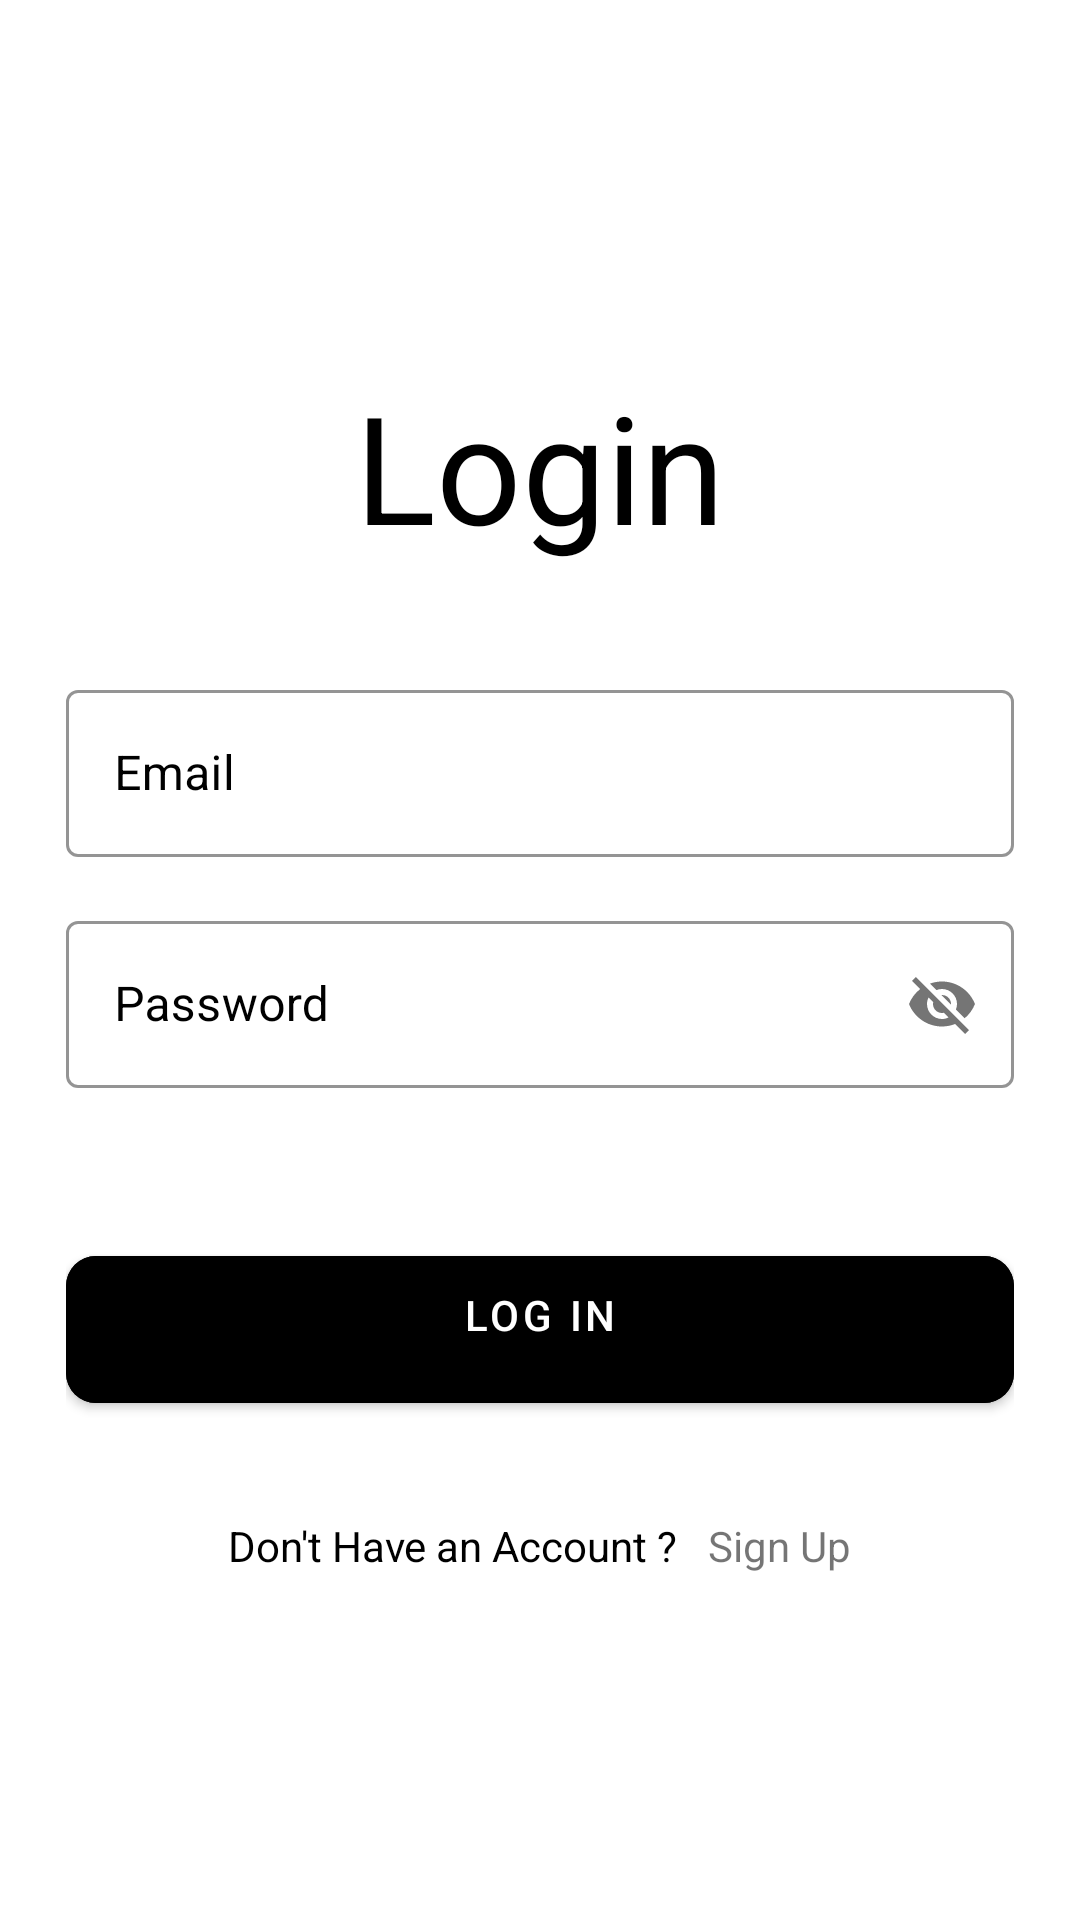

This screen was rendered from an Android layout file. Write that file and the resources it references.
<!-- AndroidManifest.xml: application theme Theme.GA -->
<!-- res/layout/activity_login.xml -->
<?xml version="1.0" encoding="utf-8"?>
<ScrollView xmlns:android="http://schemas.android.com/apk/res/android"
    xmlns:app="http://schemas.android.com/apk/res-auto"
    xmlns:tools="http://schemas.android.com/tools"
    android:layout_width="match_parent"
    android:layout_height="match_parent"
    android:background="@color/white"
    android:scrollbars="none"
    tools:context=".Login">

    <LinearLayout
        android:layout_width="match_parent"
        android:layout_height="wrap_content"
        android:layout_marginStart="22dp"
        android:layout_marginEnd="22dp"
        android:orientation="vertical">

        <androidx.constraintlayout.widget.ConstraintLayout
            android:layout_width="match_parent"
            android:layout_height="wrap_content"
            android:layout_marginTop="32dp">

            <ImageView
                android:id="@+id/imageView"
                android:layout_width="wrap_content"
                android:layout_height="wrap_content"



                app:layout_constraintBottom_toBottomOf="parent"
                app:layout_constraintStart_toStartOf="parent"
                app:layout_constraintTop_toTopOf="parent" />

            <ImageView
                android:layout_width="50dp"
                android:layout_height="50dp"

                app:layout_constraintBottom_toBottomOf="parent"
                app:layout_constraintEnd_toEndOf="parent"
                app:layout_constraintTop_toTopOf="parent" />

        </androidx.constraintlayout.widget.ConstraintLayout>

        <TextView
            android:layout_width="match_parent"
            android:layout_height="wrap_content"
            android:layout_marginTop="40dp"

            android:text="Login"
            android:textAlignment="center"
            android:textColor="@color/black"
            android:textSize="50sp" />


        <com.google.android.material.textfield.TextInputLayout
            style="@style/Widget.MaterialComponents.TextInputLayout.OutlinedBox"
            android:layout_width="match_parent"
            android:layout_height="wrap_content"
            android:layout_marginTop="36dp"
            android:hint="Email"
            android:textColorHint="@color/black"
            app:boxStrokeColor="@color/black">

            <com.google.android.material.textfield.TextInputEditText
                android:id="@+id/edtSignInEmail"
                android:layout_width="match_parent"
                android:layout_height="wrap_content"

                android:inputType="textEmailAddress"
                android:singleLine="true"
                android:textColor="@color/black" />

        </com.google.android.material.textfield.TextInputLayout>

        <com.google.android.material.textfield.TextInputLayout
            style="@style/Widget.MaterialComponents.TextInputLayout.OutlinedBox"
            android:layout_width="match_parent"
            android:layout_height="wrap_content"
            android:layout_marginTop="16dp"
            android:hint="Password"
            android:textColorHint="@color/black"
            app:boxStrokeColor="@color/black"
            app:passwordToggleEnabled="true">

            <com.google.android.material.textfield.TextInputEditText
                android:id="@+id/edtSignInPassword"
                android:layout_width="match_parent"
                android:layout_height="wrap_content"

                android:inputType="textEmailAddress"
                android:singleLine="true"
                android:textColor="@color/black" />

        </com.google.android.material.textfield.TextInputLayout>

        <FrameLayout
            android:layout_width="match_parent"
            android:layout_height="wrap_content"
            android:layout_marginTop="50dp">

            <ProgressBar
                android:id="@+id/signInProgressBar"
                android:layout_width="50dp"
                android:layout_height="50dp"
                android:layout_gravity="center_horizontal"
                android:visibility="invisible" />

            <com.google.android.material.button.MaterialButton
                android:id="@+id/btnSignIn"
                android:layout_width="match_parent"
                android:layout_height="wrap_content"
                android:backgroundTint="@color/black"

                android:paddingStart="20dp"
                android:paddingTop="10dp"
                android:paddingEnd="20dp"
                android:paddingBottom="20dp"
                android:text="Log In"
                app:cornerRadius="10dp" />

        </FrameLayout>

        <LinearLayout
            android:layout_width="match_parent"
            android:layout_height="wrap_content"
            android:layout_marginTop="32dp"
            android:gravity="center"
            android:orientation="horizontal">

            <TextView
                android:layout_width="wrap_content"
                android:layout_height="wrap_content"

                android:text="Don't Have an Account ?"
                android:textColor="@color/black"
                android:textSize="14sp" />

            <TextView
                android:id="@+id/txtRegistration"
                android:layout_width="wrap_content"
                android:layout_height="wrap_content"
                android:layout_marginStart="10dp"

                android:text="Sign Up"

                android:textSize="14sp" />

        </LinearLayout>

    </LinearLayout>

</ScrollView>
<!-- resources referenced by this layout -->
<resources>
  <style name="Theme.GA" parent="Theme.MaterialComponents.DayNight.NoActionBar">
          
          <item name="colorPrimary">@color/purple_500</item>
          <item name="colorPrimaryVariant">@color/purple_700</item>
          <item name="colorOnPrimary">@color/white</item>
          
          <item name="colorSecondary">@color/teal_200</item>
          <item name="colorSecondaryVariant">@color/teal_700</item>
          <item name="colorOnSecondary">@color/black</item>
          
          <item name="android:statusBarColor" tools:targetApi="l">?attr/colorPrimaryVariant</item>
          
      </style>
  <!-- not gathered from this repository: default colours our renderer supplied (Android Studio template values) -->
  <color name="purple_500">#FF6200EE</color>
  <color name="purple_700">#FF3700B3</color>
  <color name="teal_200">#FF03DAC5</color>
  <color name="teal_700">#FF018786</color>
  <color name="black">#FF000000</color>
  <color name="white">#FFFFFFFF</color>
</resources>
